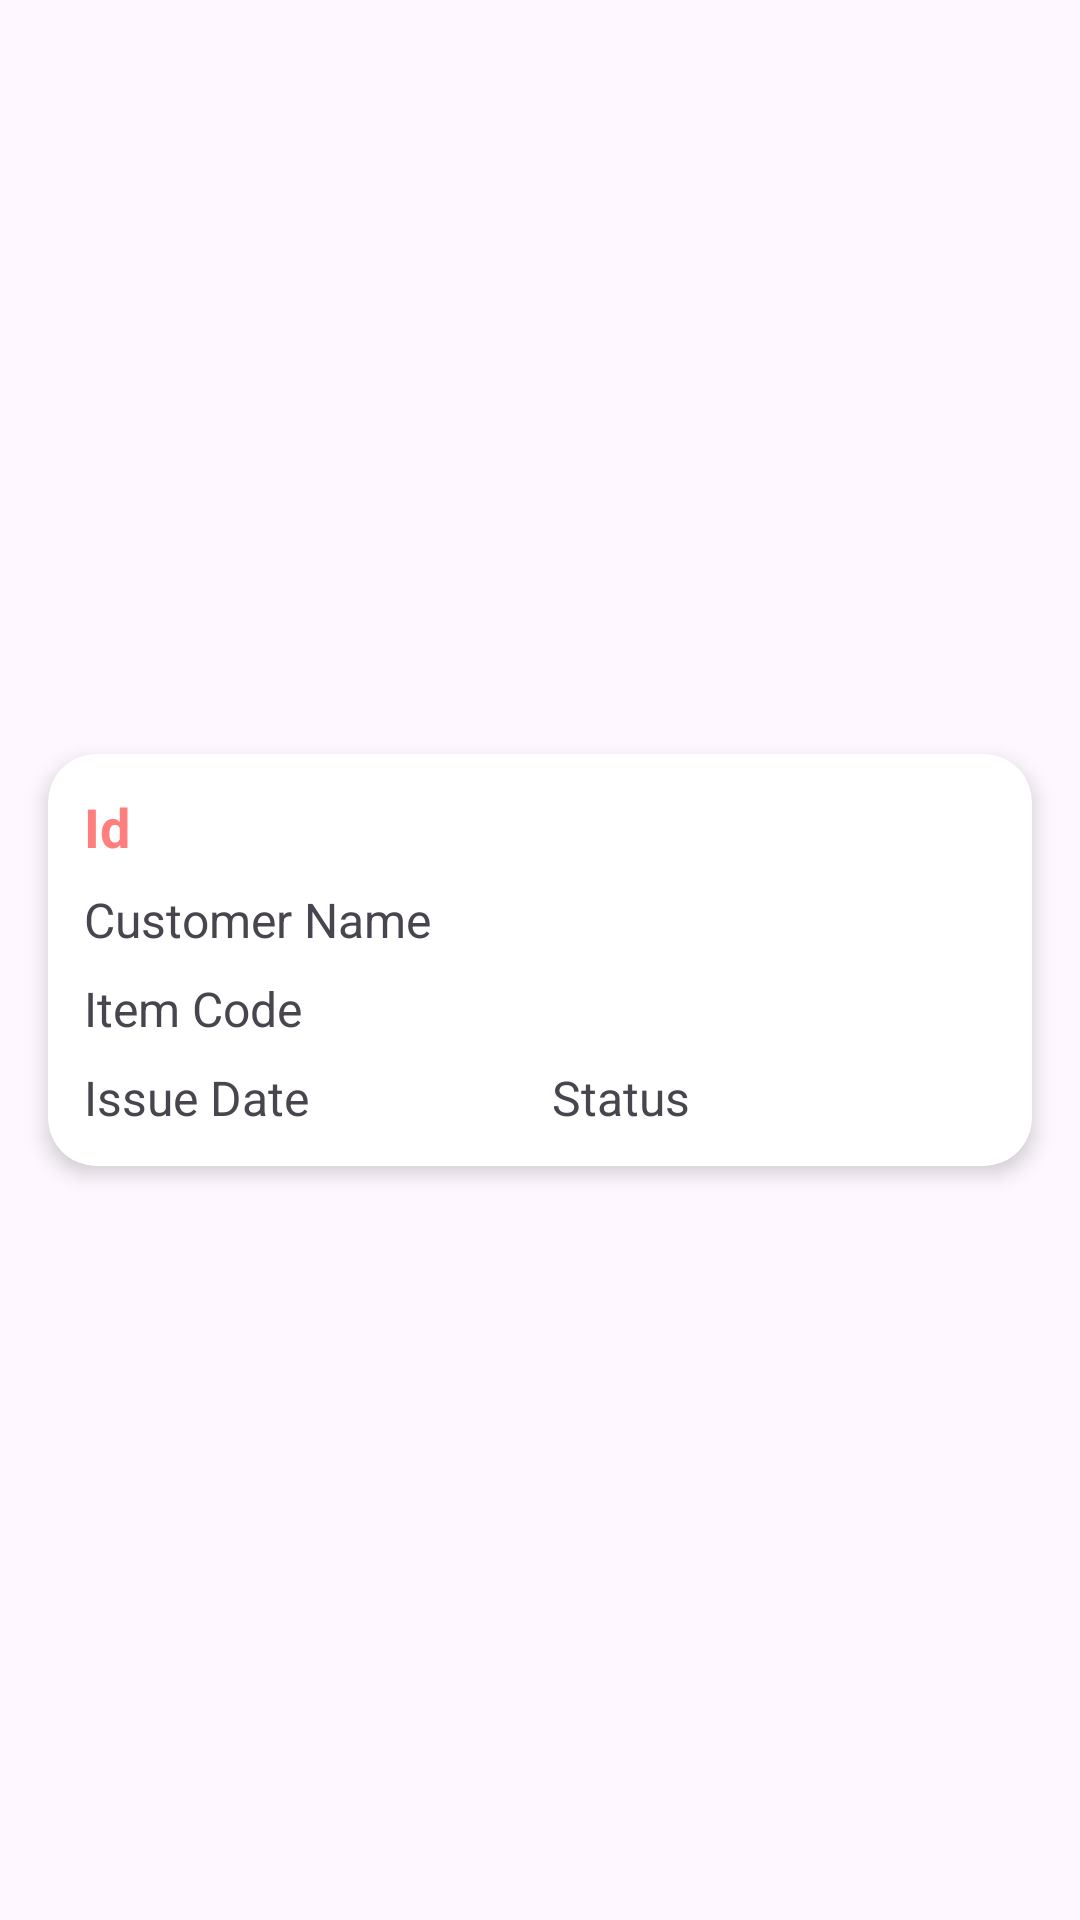

Android layout source for this screen:
<!-- AndroidManifest.xml: application theme Theme.Maintenance -->
<!-- res/layout/recycler_item_warranty_claim.xml -->
<?xml version="1.0" encoding="utf-8"?>
<androidx.constraintlayout.widget.ConstraintLayout xmlns:android="http://schemas.android.com/apk/res/android"
    android:layout_width="match_parent"
    android:layout_height="wrap_content"
    xmlns:app="http://schemas.android.com/apk/res-auto">

    <androidx.cardview.widget.CardView
        android:layout_width="match_parent"
        android:layout_height="wrap_content"
        android:layout_marginHorizontal="16dp"
        android:layout_marginVertical="8dp"
        app:cardCornerRadius="16dp"
        app:cardElevation="4dp"
        app:layout_constraintBottom_toBottomOf="parent"
        app:layout_constraintTop_toTopOf="parent">

        <LinearLayout
            android:layout_width="match_parent"
            android:layout_height="match_parent"
            android:orientation="vertical"
            android:padding="8dp">

            <TextView
                android:id="@+id/tvName"
                android:layout_width="match_parent"
                android:layout_height="match_parent"
                android:layout_margin="4dp"
                android:layout_weight="1"
                android:text="Id"
                android:textColor="@color/color_primary_light"
                android:textSize="18dp"
                android:textStyle="bold" />

            <TextView
                android:id="@+id/tvCustomerName"
                android:layout_width="match_parent"
                android:layout_height="match_parent"
                android:layout_margin="4dp"
                android:layout_weight="1"
                android:text="Customer Name"
                android:textSize="16dp" />

            <TextView
                android:id="@+id/tvItemCode"
                android:layout_width="match_parent"
                android:layout_height="match_parent"
                android:layout_margin="4dp"
                android:layout_weight="1"
                android:text="Item Code"
                android:textSize="16dp" />

            <LinearLayout
                android:layout_width="match_parent"
                android:layout_height="wrap_content"
                android:orientation="horizontal">

                <TextView
                    android:id="@+id/tvIssueDate"
                    android:layout_width="match_parent"
                    android:layout_height="match_parent"
                    android:layout_margin="4dp"
                    android:layout_weight="1"
                    android:text="Issue Date"
                    android:textSize="16dp" />

                <TextView
                    android:id="@+id/tvStatus"
                    android:layout_width="match_parent"
                    android:layout_height="match_parent"
                    android:layout_margin="4dp"
                    android:layout_weight="1"
                    android:text="Status"
                    android:textSize="16dp" />

            </LinearLayout>

        </LinearLayout>

    </androidx.cardview.widget.CardView>

</androidx.constraintlayout.widget.ConstraintLayout>
<!-- resources referenced by this layout -->
<resources>
  <color name="color_primary_light">#FF7F7F</color>
  <style name="Theme.Maintenance" parent="Base.Theme.Maintenance" />
  <style name="Base.Theme.Maintenance" parent="Theme.Material3.Light.NoActionBar">
          
          <item name="android:statusBarColor">@color/color_primary_light</item>
          
      </style>
</resources>
